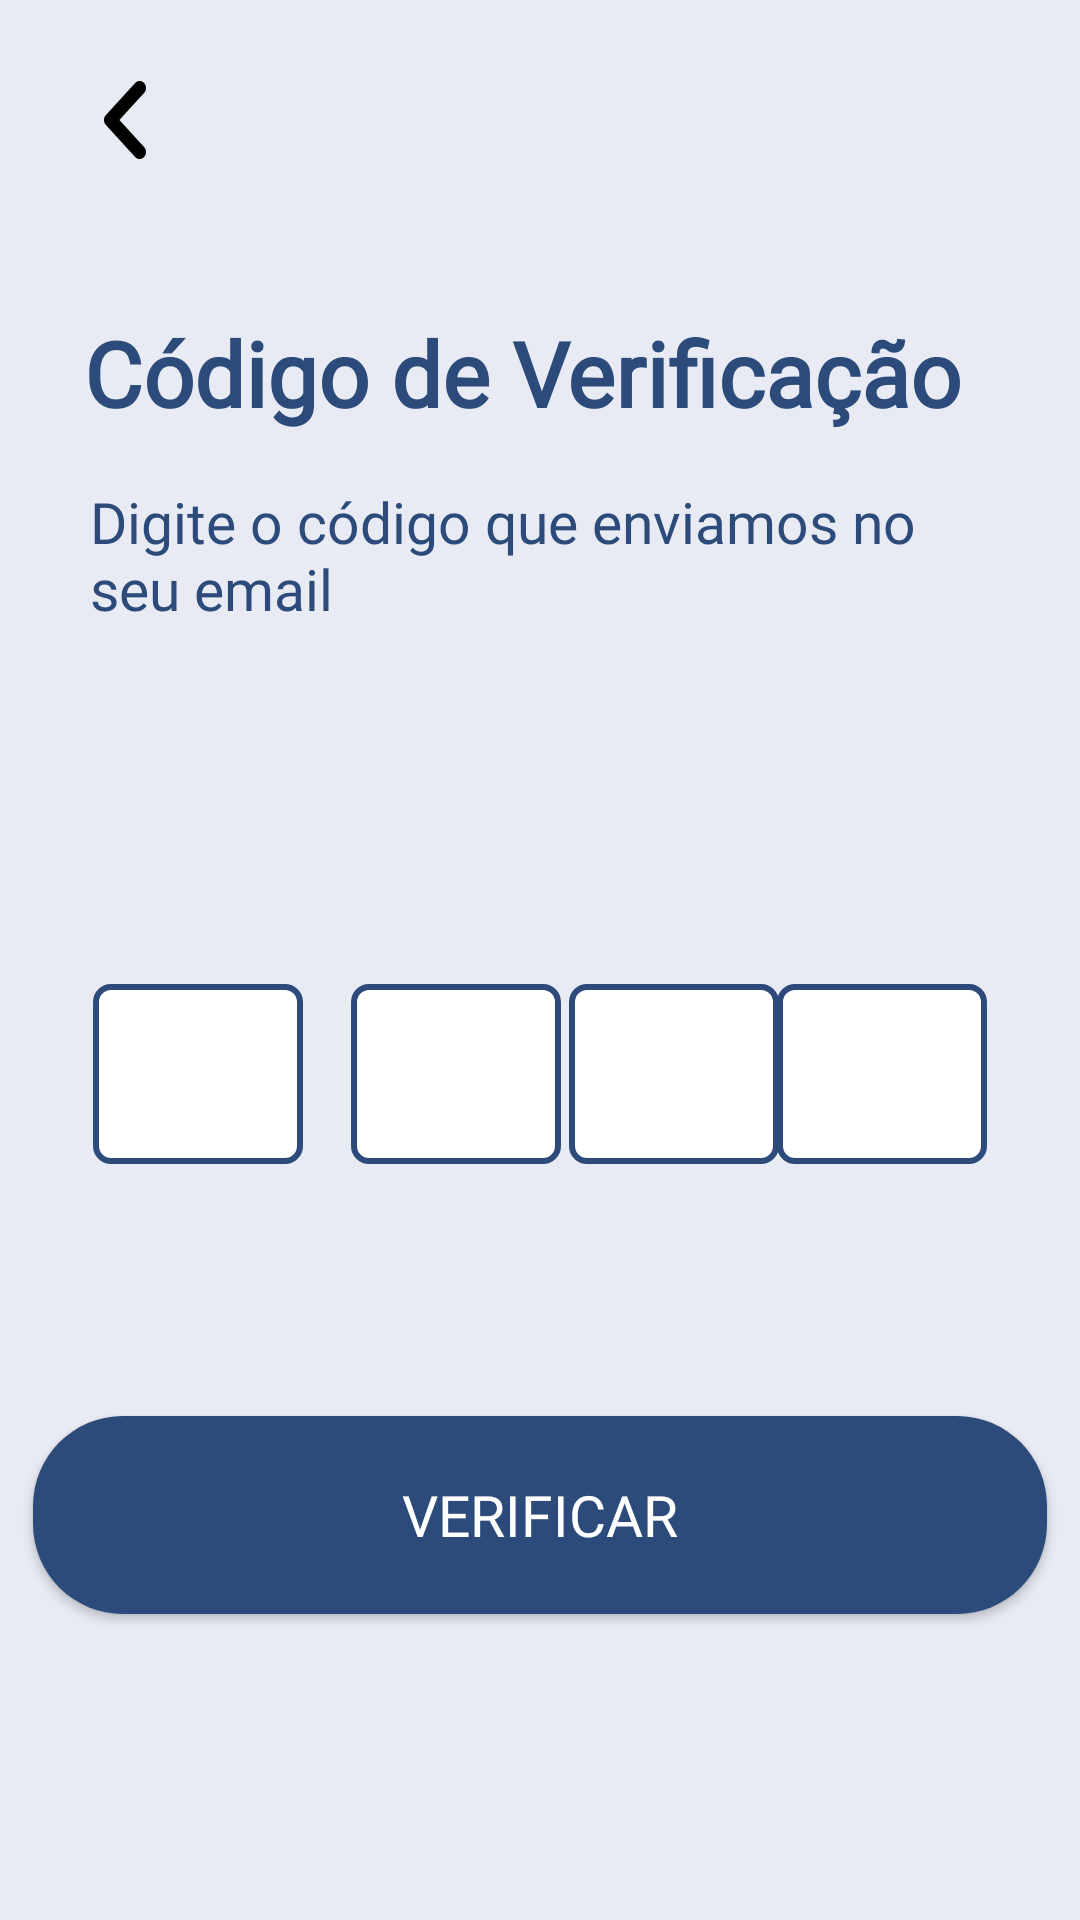

Android layout source for this screen:
<!-- AndroidManifest.xml: application theme AppTheme -->
<!-- res/layout/activity_tela_verificacao_codigo.xml -->
<?xml version="1.0" encoding="utf-8"?>
<androidx.constraintlayout.widget.ConstraintLayout xmlns:android="http://schemas.android.com/apk/res/android"
    xmlns:app="http://schemas.android.com/apk/res-auto"
    xmlns:tools="http://schemas.android.com/tools"
    android:layout_width="match_parent"
    android:layout_height="match_parent"
    android:background="@color/brancoazulado"
    tools:context=".Tela_Verificacao_Codigo">

    <TextView
        android:id="@+id/textCodVerificacaoTitulo"
        android:layout_width="355dp"
        android:layout_height="41dp"
        android:layout_marginStart="28dp"
        android:layout_marginTop="104dp"
        android:layout_marginEnd="28dp"
        android:fontFamily="@font/montserrat_bold"
        android:text="@string/textTitulo_codVerificacao"
        android:textColor="@color/lazul_marinho"
        android:textSize="30sp"
        android:textStyle="bold"
        app:layout_constraintEnd_toEndOf="parent"
        app:layout_constraintHorizontal_bias="0.0"
        app:layout_constraintStart_toStartOf="parent"
        app:layout_constraintTop_toTopOf="parent" />

    <TextView
        android:id="@+id/textCodVerificacaoDescricao"
        android:layout_width="280dp"
        android:layout_height="55dp"
        android:layout_marginStart="30dp"
        android:layout_marginTop="16dp"
        android:layout_marginEnd="94dp"
        android:fontFamily="@font/montserrat_regular"
        android:text="@string/textDescricao_codVerificacao"
        android:textColor="@color/lazul_marinho"
        android:textSize="19sp"
        app:layout_constraintEnd_toEndOf="parent"
        app:layout_constraintHorizontal_bias="0.0"
        app:layout_constraintStart_toStartOf="parent"
        app:layout_constraintTop_toBottomOf="@+id/textCodVerificacaoTitulo" />

    <EditText
        android:id="@+id/plainCodVerificacao1"
        android:layout_width="70dp"
        android:layout_height="60dp"
        android:layout_marginStart="31dp"
        android:layout_marginTop="39dp"
        android:layout_marginBottom="11dp"
        android:background="@drawable/edit_text_cod_verificacao"
        android:ems="10"
        android:fontFamily="@font/montserrat_regular"
        android:gravity="center"
        android:inputType="number"
        android:maxLength="1"
        android:textColor="@color/preto"
        android:textSize="40sp"
        app:layout_constraintBottom_toTopOf="@+id/buttonCodVerificacao"
        app:layout_constraintStart_toStartOf="parent"
        app:layout_constraintTop_toBottomOf="@+id/textCodVerificacaoDescricao"
        tools:ignore="SpeakableTextPresentCheck" />

    <EditText
        android:id="@+id/plainCodVerificacao2"
        android:layout_width="70dp"
        android:layout_height="60dp"
        android:layout_marginStart="16dp"
        android:layout_marginTop="39dp"
        android:layout_marginBottom="11dp"
        android:background="@drawable/edit_text_cod_verificacao"
        android:ems="10"
        android:fontFamily="@font/montserrat_regular"
        android:gravity="center"
        android:inputType="number"
        android:maxLength="1"
        android:textSize="40sp"
        android:textColor="@color/preto"
        app:layout_constraintBottom_toTopOf="@+id/buttonCodVerificacao"
        app:layout_constraintStart_toEndOf="@+id/plainCodVerificacao1"
        app:layout_constraintTop_toBottomOf="@+id/textCodVerificacaoDescricao"
        tools:ignore="SpeakableTextPresentCheck" />

    <EditText
        android:id="@+id/plainCodVerificacao3"
        android:layout_width="70dp"
        android:layout_height="60dp"
        android:layout_marginStart="23dp"
        android:layout_marginTop="39dp"
        android:layout_marginEnd="20dp"
        android:layout_marginBottom="11dp"
        android:background="@drawable/edit_text_cod_verificacao"
        android:ems="10"
        android:fontFamily="@font/montserrat_regular"
        android:gravity="center"
        android:inputType="number"
        android:maxLength="1"
        android:textSize="40sp"
        android:textColor="@color/preto"
        app:layout_constraintBottom_toTopOf="@+id/buttonCodVerificacao"
        app:layout_constraintEnd_toStartOf="@+id/plainCodVerificacao4"
        app:layout_constraintStart_toEndOf="@+id/plainCodVerificacao2"
        app:layout_constraintTop_toBottomOf="@+id/textCodVerificacaoDescricao"
        tools:ignore="SpeakableTextPresentCheck" />

    <EditText
        android:id="@+id/plainCodVerificacao4"
        android:layout_width="70dp"
        android:layout_height="60dp"
        android:layout_marginTop="39dp"
        android:layout_marginEnd="31dp"
        android:layout_marginBottom="11dp"
        android:background="@drawable/edit_text_cod_verificacao"
        android:ems="10"
        android:fontFamily="@font/montserrat_regular"
        android:gravity="center"
        android:inputType="number"
        android:maxLength="1"
        android:textSize="40sp"
        android:textColor="@color/preto"
        app:layout_constraintBottom_toTopOf="@+id/buttonCodVerificacao"
        app:layout_constraintEnd_toEndOf="parent"
        app:layout_constraintTop_toBottomOf="@+id/textCodVerificacaoDescricao"
        tools:ignore="SpeakableTextPresentCheck" />

    <Button
        android:id="@+id/buttonCodVerificacao"
        android:layout_width="338dp"
        android:layout_height="66dp"
        android:layout_marginTop="256dp"
        android:background="@drawable/rounded_button"
        android:fontFamily="@font/montserrat_bold"
        android:text="@string/codVerificacao_botao"
        android:textColor="@color/lbranco"
        android:textSize="19sp"
        app:cornerRadius="47dp"
        app:layout_constraintEnd_toEndOf="parent"
        app:layout_constraintStart_toStartOf="parent"
        app:layout_constraintTop_toBottomOf="@+id/textCodVerificacaoDescricao" />

    <ImageButton
        android:id="@+id/btnVoltaVerificacao"
        android:layout_width="wrap_content"
        android:layout_height="wrap_content"
        android:layout_marginTop="16dp"
        android:background="@android:color/transparent"
        android:minWidth="48dp"
        android:minHeight="48dp"
        android:src="@drawable/icone_seta"
        app:layout_constraintEnd_toEndOf="parent"
        app:layout_constraintHorizontal_bias="0.057"
        app:layout_constraintStart_toStartOf="parent"
        app:layout_constraintTop_toTopOf="parent"
        tools:ignore="SpeakableTextPresentCheck" />

</androidx.constraintlayout.widget.ConstraintLayout>
<!-- resources referenced by this layout -->
<resources>
  <color name="brancoazulado">#E8EBF3</color>
  <color name="lazul_marinho">#2C4B7B</color>
  <color name="lbranco">#FFFFFF</color>
  <color name="preto">#000000</color>
  <!-- drawable edit_text_cod_verificacao (drawable) -->
  <?xml version="1.0" encoding="utf-8"?>
  <shape xmlns:android="http://schemas.android.com/apk/res/android">
      <solid android:color="@color/white"/>
      <corners android:radius="5dp"/>
      <stroke android:color="@color/borda_edit_text_azul" android:width="2dp"/>
  </shape>
  <!-- drawable icone_seta (drawable) -->
  <vector xmlns:android="http://schemas.android.com/apk/res/android"
      android:width="14dp"
      android:height="26dp"
      android:viewportWidth="14"
      android:viewportHeight="26">
    <path
        android:pathData="M13.378,25.316C13.575,25.101 13.732,24.845 13.838,24.563C13.945,24.281 14,23.979 14,23.674C14,23.369 13.945,23.067 13.838,22.786C13.732,22.504 13.575,22.248 13.378,22.033L5.129,12.998L13.378,3.963C13.776,3.528 13.999,2.937 13.999,2.322C13.999,1.706 13.776,1.115 13.378,0.68C12.981,0.245 12.441,0 11.879,0C11.317,0 10.778,0.245 10.38,0.68L0.622,11.368C0.425,11.583 0.268,11.839 0.162,12.121C0.055,12.403 0,12.705 0,13.01C0,13.315 0.055,13.617 0.162,13.898C0.268,14.18 0.425,14.436 0.622,14.651L10.38,25.339C11.188,26.224 12.549,26.224 13.378,25.316Z"
        android:fillColor="#000000"/>
  </vector>
  <!-- drawable rounded_button (drawable) -->
  <?xml version="1.0" encoding="utf-8"?>
      <shape xmlns:android="http://schemas.android.com/apk/res/android">
          <solid android:color="#2C4B7B"/>
          <corners android:radius="30dp"/>
      </shape>
  <string name="codVerificacao_botao">Verificar</string>
  <string name="textDescricao_codVerificacao">Digite o código que enviamos no seu email</string>
  <string name="textTitulo_codVerificacao">Código de Verificação</string>
  <style name="AppTheme" parent="Theme.AppCompat.Light.NoActionBar">
          <item name="android:windowNoTitle">true</item>
          <item name="android:windowActionBar">false</item>
      </style>
  <color name="white">#FFFFFFFF</color>
  <color name="borda_edit_text_azul">#2C4B7B</color>
</resources>
